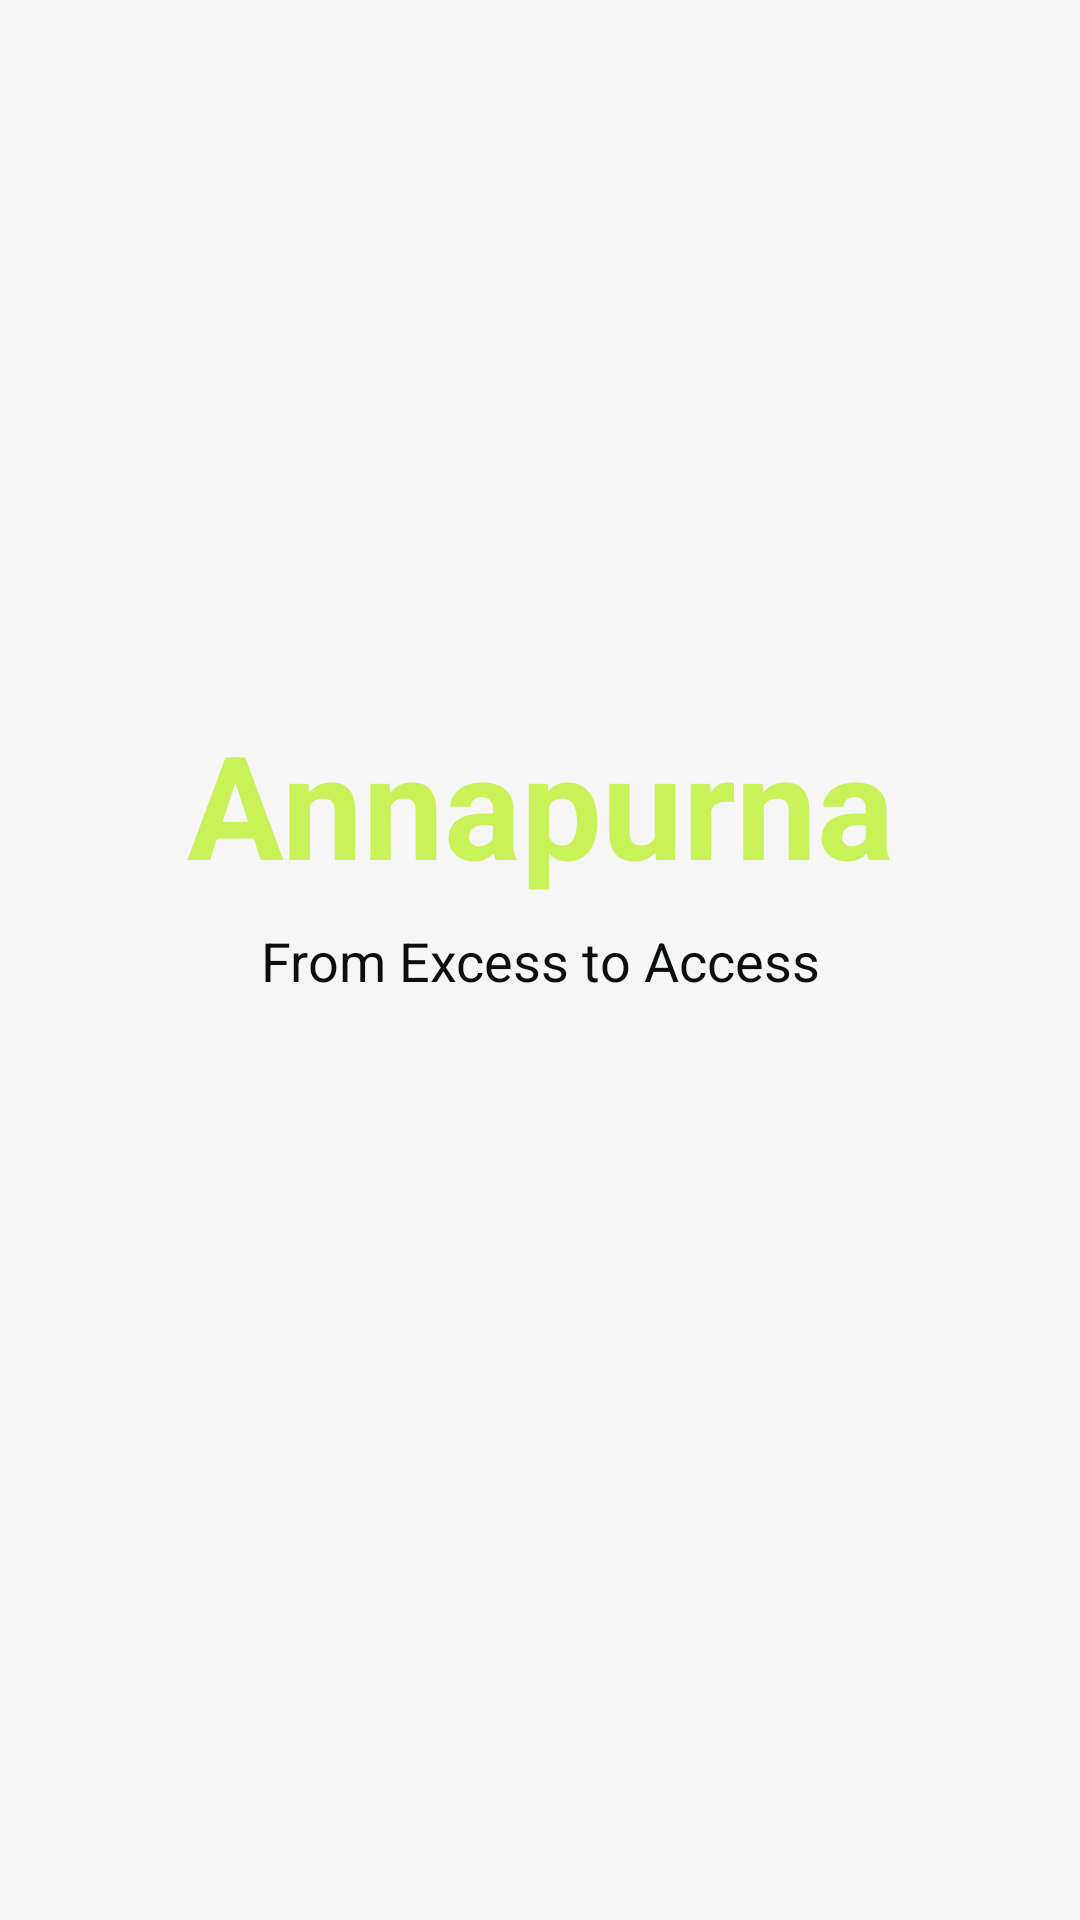

Reconstruct the res/layout file that produces this screen, plus the resources it refers to.
<!-- AndroidManifest.xml: application theme Theme.FoodWasteManagement -->
<!-- res/layout/activity_splash.xml -->
<?xml version="1.0" encoding="utf-8"?>
<androidx.constraintlayout.widget.ConstraintLayout 
    xmlns:android="http://schemas.android.com/apk/res/android"
    xmlns:app="http://schemas.android.com/apk/res-auto"
    android:layout_width="match_parent"
    android:layout_height="match_parent"
    android:background="@color/background">

    <TextView
        android:id="@+id/tvBrandTitle"
        android:layout_width="wrap_content"
        android:layout_height="wrap_content"
        android:text="Annapurna"
        android:textSize="48sp"
        android:textStyle="bold"
        android:textColor="@color/accent"
        app:layout_constraintBottom_toTopOf="@id/tvTagline"
        app:layout_constraintEnd_toEndOf="parent"
        app:layout_constraintStart_toStartOf="parent"
        app:layout_constraintTop_toTopOf="parent"
        app:layout_constraintVertical_chainStyle="packed" />

    <TextView
        android:id="@+id/tvTagline"
        android:layout_width="wrap_content"
        android:layout_height="wrap_content"
        android:text="From Excess to Access"
        android:textSize="18sp"
        android:textColor="@color/primary"
        android:layout_marginTop="8dp"
        app:layout_constraintBottom_toTopOf="@id/pbSplash"
        app:layout_constraintEnd_toEndOf="parent"
        app:layout_constraintStart_toStartOf="parent"
        app:layout_constraintTop_toBottomOf="@id/tvBrandTitle" />

    <ProgressBar
        android:id="@+id/pbSplash"
        android:layout_width="40dp"
        android:layout_height="40dp"
        android:layout_marginTop="32dp"
        android:indeterminateTint="@color/accent"
        app:layout_constraintTop_toBottomOf="@id/tvTagline"
        app:layout_constraintStart_toStartOf="parent"
        app:layout_constraintEnd_toEndOf="parent"
        app:layout_constraintBottom_toBottomOf="parent"/>

</androidx.constraintlayout.widget.ConstraintLayout>
<!-- resources referenced by this layout -->
<resources>
  <color name="accent">#C9F158</color>
  <color name="background">#F6F6F6</color>
  <color name="primary">#0C0F0F</color>
  <style name="Theme.FoodWasteManagement" parent="Theme.MaterialComponents.Light.NoActionBar">
          
          <item name="colorPrimary">@color/primary</item>
          <item name="colorPrimaryVariant">@color/primary_variant</item>
          <item name="colorOnPrimary">@color/white</item>
          
          <item name="colorSecondary">@color/accent</item>
          <item name="colorSecondaryVariant">@color/accent</item>
          <item name="colorOnSecondary">@color/primary</item>
          
          <item name="colorSurface">@color/white</item>
          <item name="colorOnSurface">@color/on_surface</item>
          <item name="android:windowBackground">@color/background</item>
          
          
          <item name="android:textColorPrimary">@color/on_surface</item>
          <item name="android:textColorSecondary">@color/on_surface_variant</item>
          
          
          <item name="android:statusBarColor">@color/background</item>
          <item name="android:windowLightStatusBar" tools:targetApi="m">true</item>
          <item name="android:navigationBarColor">@color/background</item>
      </style>
  <color name="primary_variant">#212121</color>
  <color name="white">#FFFFFF</color>
  <color name="on_surface">#0C0F0F</color>
  <color name="on_surface_variant">#666666</color>
</resources>
